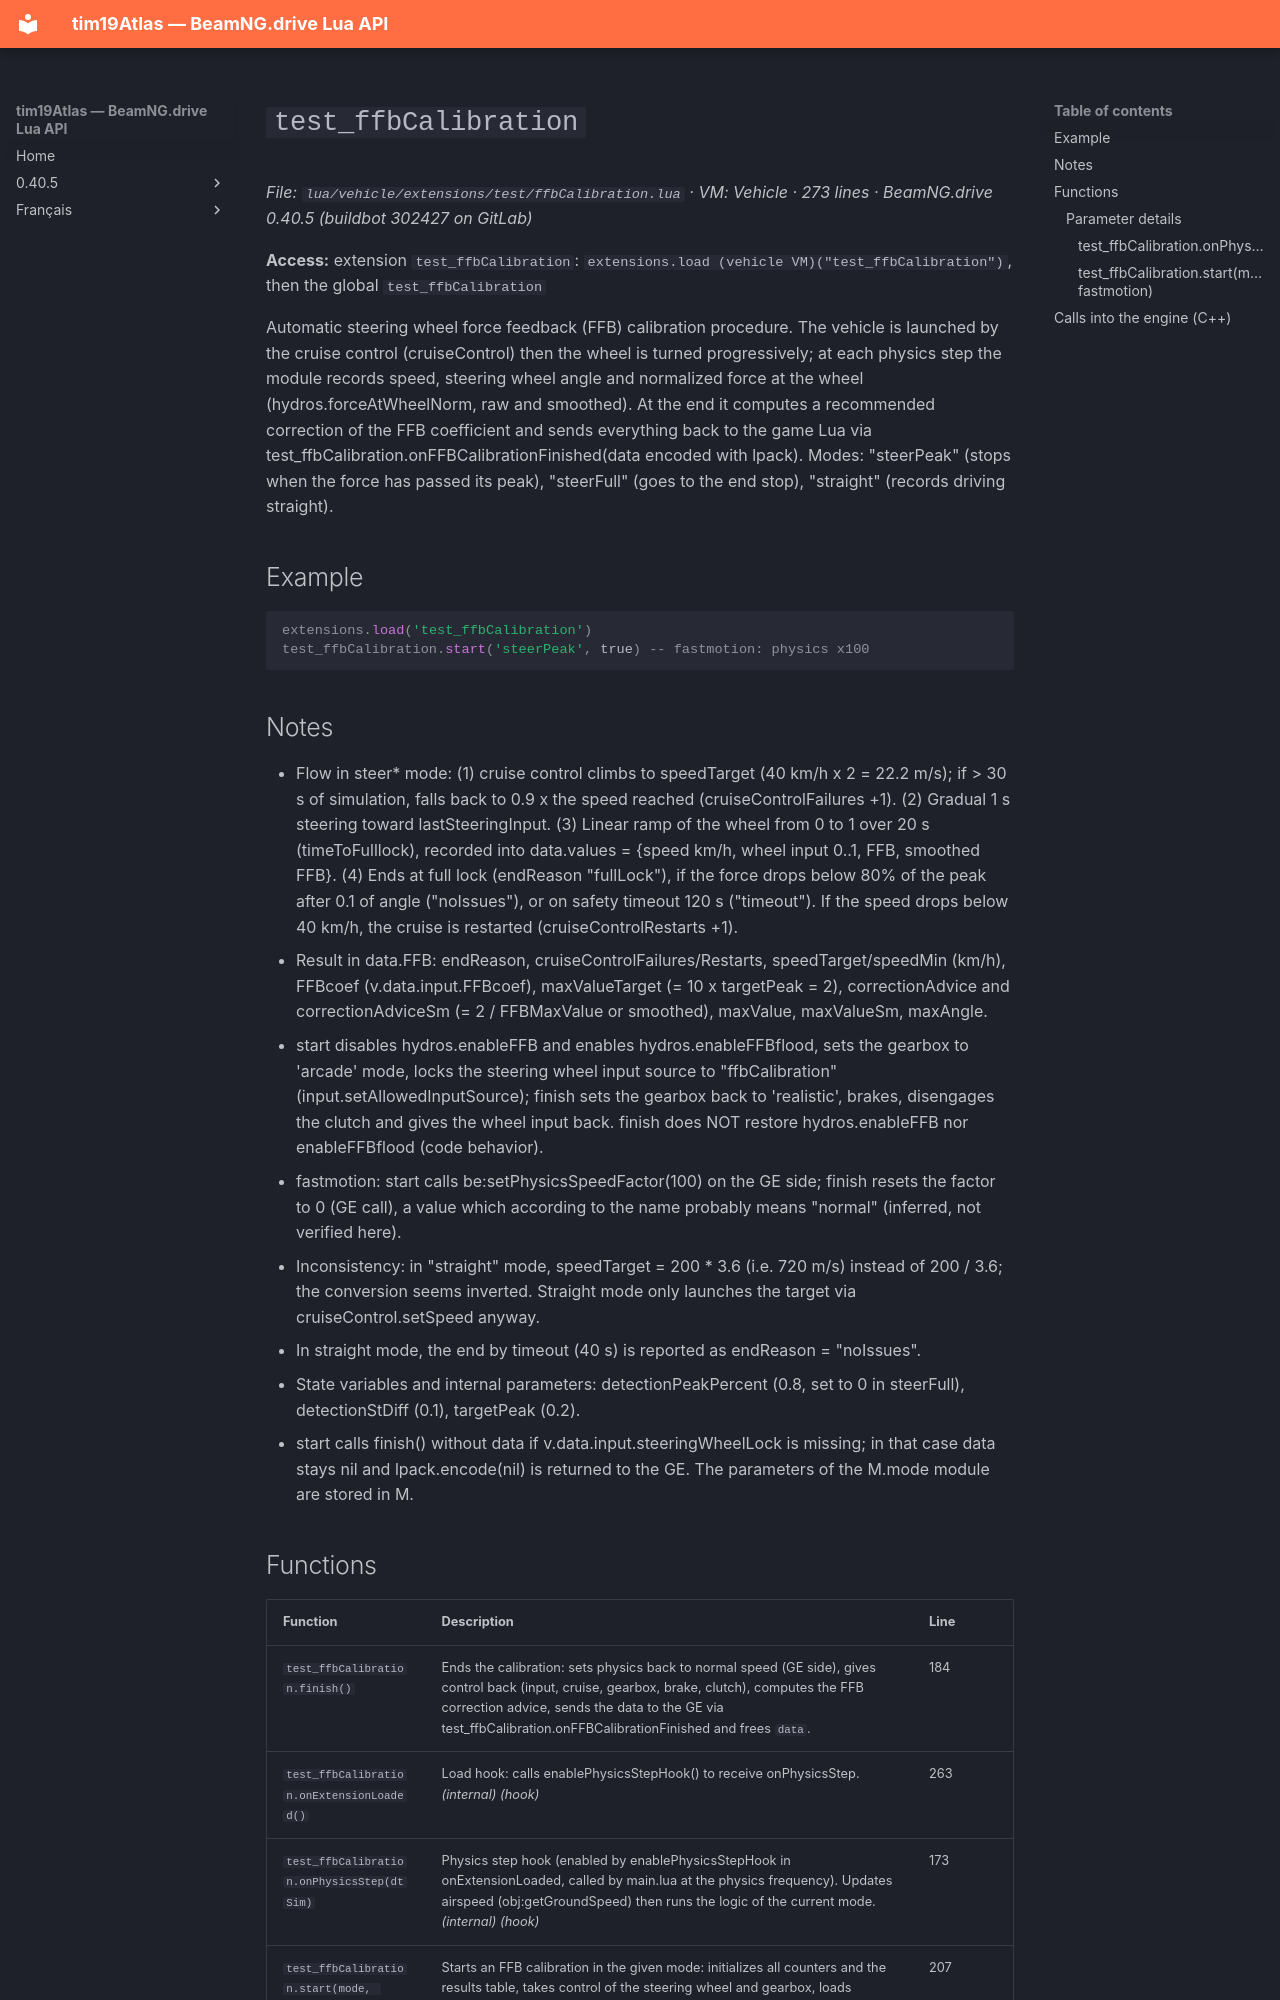

repository: Tim0219800/beamng-lua-atlas · page: 0.40.5/vehicle/extensions/test/ffbCalibration.html · generator: mkdocs

# `test_ffbCalibration`

*File: `lua/vehicle/extensions/test/ffbCalibration.lua` · VM: Vehicle · 273 lines · BeamNG.drive 0.40.5 (buildbot 302427 on GitLab)*

**Access:** extension `test_ffbCalibration`: `extensions.load (vehicle VM)("test_ffbCalibration")`, then the global `test_ffbCalibration`

Automatic steering wheel force feedback (FFB) calibration procedure. The vehicle is launched by the cruise control (cruiseControl) then the wheel is turned progressively; at each physics step the module records speed, steering wheel angle and normalized force at the wheel (hydros.forceAtWheelNorm, raw and smoothed). At the end it computes a recommended correction of the FFB coefficient and sends everything back to the game Lua via test_ffbCalibration.onFFBCalibrationFinished(data encoded with lpack). Modes: "steerPeak" (stops when the force has passed its peak), "steerFull" (goes to the end stop), "straight" (records driving straight).

## Example

```lua
extensions.load('test_ffbCalibration')
test_ffbCalibration.start('steerPeak', true) -- fastmotion: physics x100
```

## Notes

- Flow in steer* mode: (1) cruise control climbs to speedTarget (40 km/h x 2 = 22.2 m/s); if > 30 s of simulation, falls back to 0.9 x the speed reached (cruiseControlFailures +1). (2) Gradual 1 s steering toward lastSteeringInput. (3) Linear ramp of the wheel from 0 to 1 over 20 s (timeToFulllock), recorded into data.values = {speed km/h, wheel input 0..1, FFB, smoothed FFB}. (4) Ends at full lock (endReason "fullLock"), if the force drops below 80% of the peak after 0.1 of angle ("noIssues"), or on safety timeout 120 s ("timeout"). If the speed drops below 40 km/h, the cruise is restarted (cruiseControlRestarts +1).
- Result in data.FFB: endReason, cruiseControlFailures/Restarts, speedTarget/speedMin (km/h), FFBcoef (v.data.input.FFBcoef), maxValueTarget (= 10 x targetPeak = 2), correctionAdvice and correctionAdviceSm (= 2 / FFBMaxValue or smoothed), maxValue, maxValueSm, maxAngle.
- start disables hydros.enableFFB and enables hydros.enableFFBflood, sets the gearbox to 'arcade' mode, locks the steering wheel input source to "ffbCalibration" (input.setAllowedInputSource); finish sets the gearbox back to 'realistic', brakes, disengages the clutch and gives the wheel input back. finish does NOT restore hydros.enableFFB nor enableFFBflood (code behavior).
- fastmotion: start calls be:setPhysicsSpeedFactor(100) on the GE side; finish resets the factor to 0 (GE call), a value which according to the name probably means "normal" (inferred, not verified here).
- Inconsistency: in "straight" mode, speedTarget = 200 * 3.6 (i.e. 720 m/s) instead of 200 / 3.6; the conversion seems inverted. Straight mode only launches the target via cruiseControl.setSpeed anyway.
- In straight mode, the end by timeout (40 s) is reported as endReason = "noIssues".
- State variables and internal parameters: detectionPeakPercent (0.8, set to 0 in steerFull), detectionStDiff (0.1), targetPeak (0.2).
- start calls finish() without data if v.data.input.steeringWheelLock is missing; in that case data stays nil and lpack.encode(nil) is returned to the GE. The parameters of the M.mode module are stored in M.
